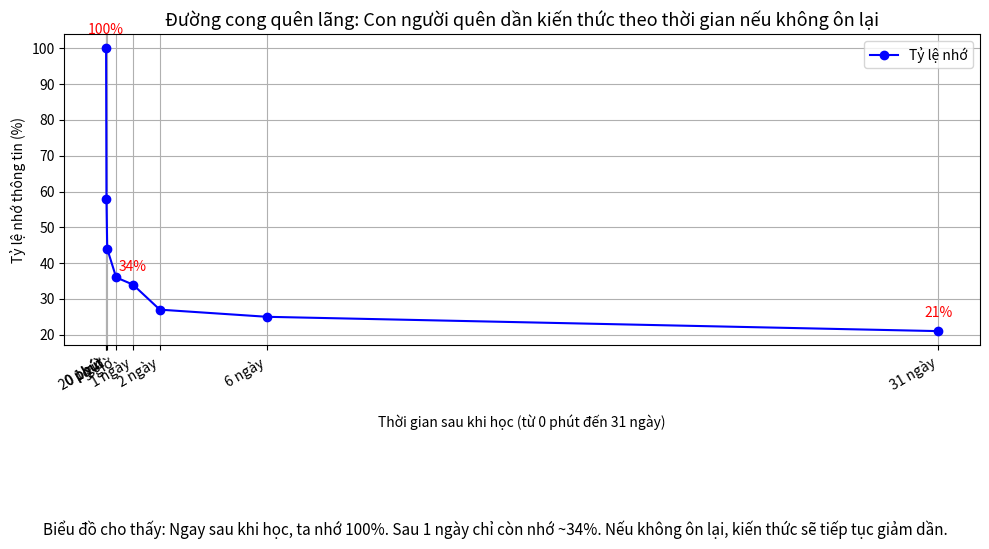
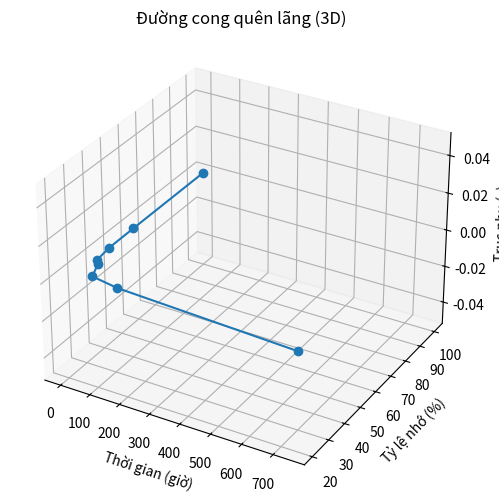

Here is the Python script that generated these plots, in order:
import matplotlib.pyplot as plt
from mpl_toolkits.mplot3d import Axes3D
import numpy as np

# Dữ liệu Ebbinghaus Forgetting Curve
labels = [
    "0 phút", "20 phút", "1 giờ", "9 giờ", "1 ngày", "2 ngày", "6 ngày", "31 ngày"
]
# Đổi thời gian về đơn vị giờ để dễ vẽ
time_hours = [0, 1/3, 1, 9, 24, 48, 144, 744]
memory_percent = [100, 58, 44, 36, 34, 27, 25, 21]

# --- Biểu đồ 2D ---
plt.figure(figsize=(10,5))
plt.plot(time_hours, memory_percent, marker='o', color='blue', label='Tỷ lệ nhớ')
plt.xticks(time_hours, labels, rotation=30, ha='right', fontsize=10)
plt.xlabel('Thời gian sau khi học (từ 0 phút đến 31 ngày)', labelpad=15)
plt.ylabel('Tỷ lệ nhớ thông tin (%)')
plt.title('Đường cong quên lãng: Con người quên dần kiến thức theo thời gian nếu không ôn lại', fontsize=13)
plt.grid(True)
plt.tight_layout(rect=[0, 0.10, 1, 1])

# Thêm chú thích giải thích ý nghĩa
plt.figtext(0.5, -0.08,
    "Biểu đồ cho thấy: Ngay sau khi học, ta nhớ 100%. Sau 1 ngày chỉ còn nhớ ~34%. "
    "Nếu không ôn lại, kiến thức sẽ tiếp tục giảm dần.",
    wrap=True, horizontalalignment='center', fontsize=11)

# Đánh dấu một số mốc quan trọng
for x, y, label in zip(time_hours, memory_percent, labels):
    if label in ["0 phút", "1 ngày", "31 ngày"]:
        plt.annotate(f"{y}%", (x, y), textcoords="offset points", xytext=(0,10), ha='center', fontsize=10, color='red')

plt.legend()
plt.show()

# --- Biểu đồ 3D ---
fig = plt.figure(figsize=(8,6))
ax = fig.add_subplot(111, projection='3d')
z = np.zeros_like(time_hours)
ax.plot(time_hours, memory_percent, z, marker='o', label='Tỷ lệ nhớ')
ax.set_xlabel('Thời gian (giờ)')
ax.set_ylabel('Tỷ lệ nhớ (%)')
ax.set_zlabel('Trục phụ (z)')
ax.set_title('Đường cong quên lãng (3D)')
plt.show() 